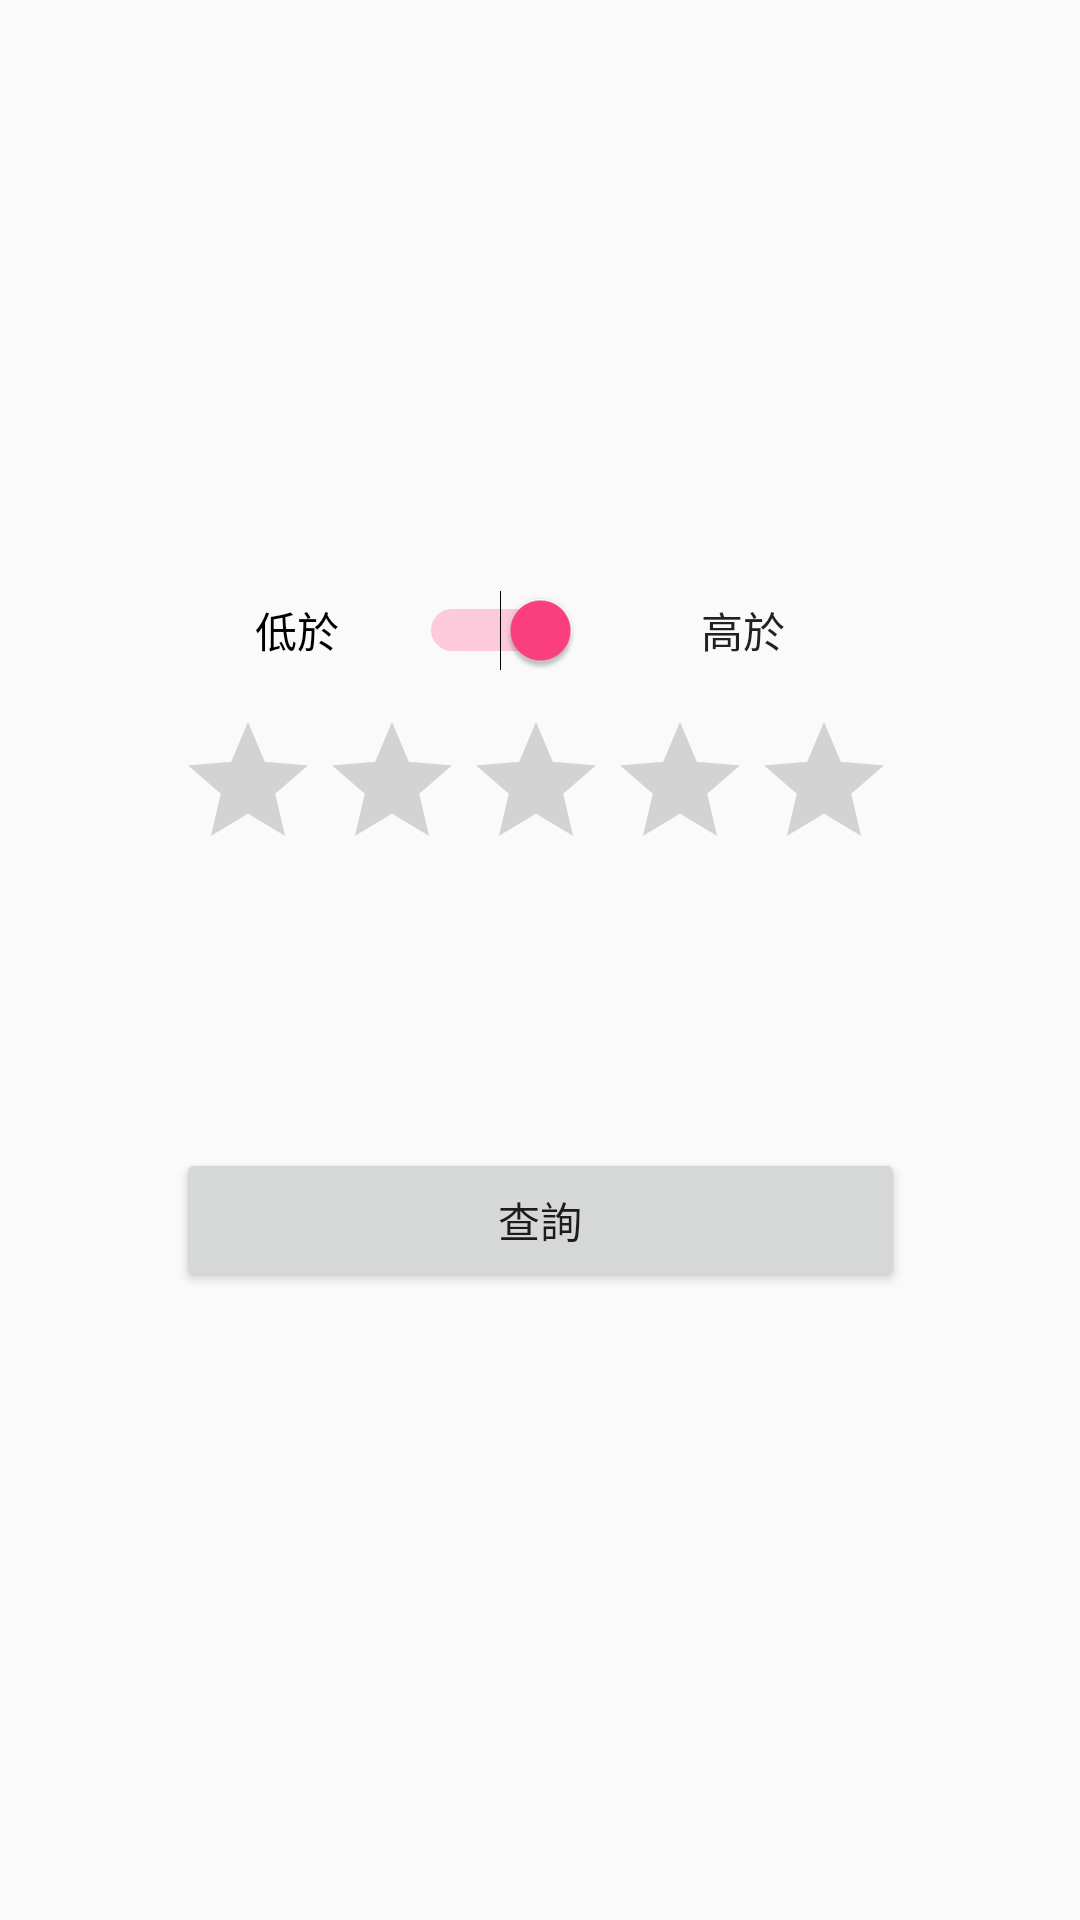

Reconstruct the res/layout file that produces this screen, plus the resources it refers to.
<!-- AndroidManifest.xml: application theme AppTheme -->
<!-- res/layout/activity_searching_rating.xml -->
<?xml version="1.0" encoding="utf-8"?>
<android.support.constraint.ConstraintLayout xmlns:android="http://schemas.android.com/apk/res/android"
    xmlns:app="http://schemas.android.com/apk/res-auto"
    xmlns:tools="http://schemas.android.com/tools"
    android:layout_width="match_parent"
    android:layout_height="match_parent"
    tools:context="com.mrb.test.ooad.SearchingRatingActivity">

    <LinearLayout
        android:layout_width="243dp"
        android:layout_height="247dp"
        android:layout_marginBottom="8dp"
        android:layout_marginEnd="8dp"
        android:layout_marginStart="8dp"
        android:layout_marginTop="8dp"
        android:orientation="vertical"
        app:layout_constraintBottom_toBottomOf="parent"
        app:layout_constraintEnd_toEndOf="parent"
        app:layout_constraintStart_toStartOf="parent"
        app:layout_constraintTop_toTopOf="parent">

        <LinearLayout
            android:layout_width="match_parent"
            android:layout_height="40dp"
            android:orientation="horizontal">

            <Switch
                android:id="@+id/switch2"
                android:layout_width="55dp"
                android:layout_height="wrap_content"
                android:layout_weight="1"
                android:checked="true"
                android:text="低於"
                android:textAlignment="center"
                android:textAppearance="@style/TextAppearance.AppCompat.Body1" />

            <TextView
                android:layout_width="wrap_content"
                android:layout_height="wrap_content"
                android:layout_weight="1"
                android:text="高於"
                android:textAlignment="center"
                android:textAppearance="@style/TextAppearance.AppCompat.Body1" />
        </LinearLayout>

        <RatingBar
            android:id="@+id/ratingBar"
            android:layout_width="wrap_content"
            android:layout_height="wrap_content"
            android:isIndicator="false"
            android:numStars="5"
            android:rating="0"
            android:stepSize="0.1" />

        <Space
            android:layout_width="match_parent"
            android:layout_height="89dp" />

        <Button
            android:id="@+id/confirm"
            android:layout_width="match_parent"
            android:layout_height="wrap_content"
            android:text="查詢" />
    </LinearLayout>
</android.support.constraint.ConstraintLayout>
<!-- resources referenced by this layout -->
<resources>
  <style name="AppTheme" parent="Theme.AppCompat.Light.DarkActionBar">
          
          <item name="colorPrimary">@color/colorPrimary</item>
          <item name="colorPrimaryDark">@color/colorPrimaryDark</item>
          <item name="colorAccent">@color/colorAccent</item>
          
      </style>
  <color name="colorPrimary">#616687</color>
  <color name="colorPrimaryDark">#23263a</color>
  <color name="colorAccent">#FF4081</color>
</resources>
